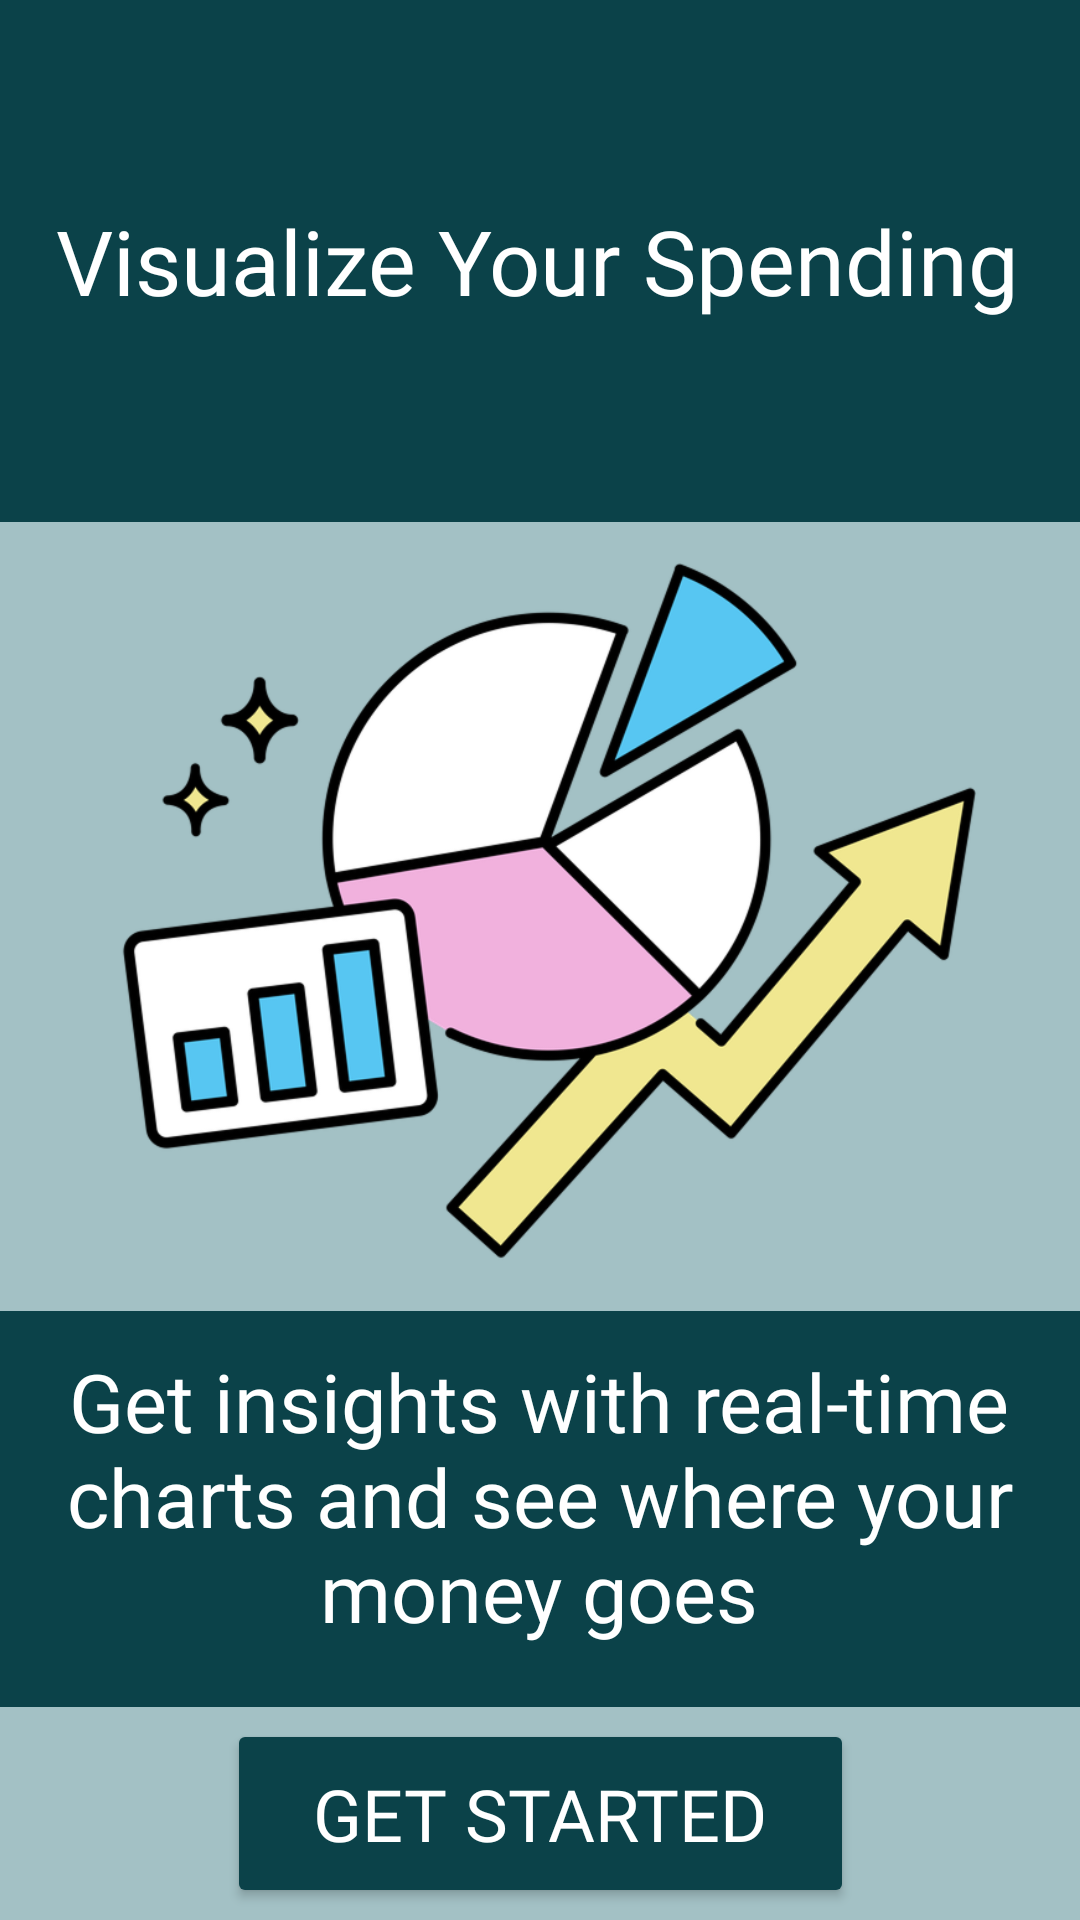

Reconstruct the res/layout file that produces this screen, plus the resources it refers to.
<!-- AndroidManifest.xml: application theme Theme.FinanceFlow -->
<!-- res/layout/activity_onboarding2.xml -->
<?xml version="1.0" encoding="utf-8"?>
<androidx.constraintlayout.widget.ConstraintLayout xmlns:android="http://schemas.android.com/apk/res/android"
    xmlns:app="http://schemas.android.com/apk/res-auto"
    xmlns:tools="http://schemas.android.com/tools"
    android:id="@+id/main"
    android:layout_width="match_parent"
    android:layout_height="match_parent"
    android:background="@color/light_teal_blue"
    tools:context=".ui.Onboarding1">

    <ImageView
        android:id="@+id/imageView"
        android:layout_width="324dp"
        android:layout_height="243dp"
        android:layout_marginStart="30dp"
        android:layout_marginTop="8dp"
        android:layout_marginEnd="30dp"
        android:src="@drawable/onboarding2"
        app:layout_constraintEnd_toEndOf="parent"
        app:layout_constraintHorizontal_bias="0.481"
        app:layout_constraintStart_toStartOf="parent"
        app:layout_constraintTop_toBottomOf="@+id/textView3" />

    <TextView
        android:id="@+id/textView3"
        android:layout_width="432dp"
        android:layout_height="174dp"
        android:background="@color/teal_blue"
        android:fontFamily="@font/roboto_regular"
        android:gravity="center"
        android:padding="12dp"
        android:text="@string/onboarding2_name"
        android:textColor="@color/white"
        android:textSize="30sp"
        app:layout_constraintBottom_toBottomOf="parent"
        app:layout_constraintEnd_toEndOf="parent"
        app:layout_constraintHorizontal_bias="0.523"
        app:layout_constraintStart_toStartOf="parent"
        app:layout_constraintTop_toTopOf="parent"
        app:layout_constraintVertical_bias="0.0" />

    <TextView
        android:id="@+id/textView4"
        android:layout_width="410dp"
        android:layout_height="132dp"
        android:layout_marginStart="30dp"
        android:layout_marginTop="12dp"
        android:layout_marginEnd="30dp"
        android:padding="12dp"
        android:background="@color/teal_blue"
        android:fontFamily="@font/roboto_regular"
        android:text="@string/onboarding2_description"
        android:textAlignment="center"
        android:textColor="@color/white"
        android:textSize="27sp"
        app:layout_constraintEnd_toEndOf="parent"
        app:layout_constraintHorizontal_bias="0.508"
        app:layout_constraintStart_toStartOf="parent"
        app:layout_constraintTop_toBottomOf="@+id/imageView" />

    <Button
        android:id="@+id/onboarding2"
        android:layout_width="209dp"
        android:layout_height="63dp"
        android:backgroundTint="@color/teal_blue"
        android:fontFamily="@font/roboto_regular"
        android:gravity="center"
        android:text="@string/onboarding2_button"
        android:textColor="@color/white"
        android:textSize="24sp"
        app:layout_constraintBottom_toBottomOf="parent"
        app:layout_constraintEnd_toEndOf="parent"
        app:layout_constraintStart_toStartOf="parent"
        app:layout_constraintTop_toBottomOf="@+id/textView4"
        app:layout_constraintVertical_bias="0.48" />


</androidx.constraintlayout.widget.ConstraintLayout>
<!-- resources referenced by this layout -->
<resources>
  <color name="light_teal_blue">#A3C1C5</color>
  <color name="teal_blue">#0B4249</color>
  <color name="white">#FFFFFFFF</color>
  <!-- drawable onboarding2: png bitmap (drawable, 108583 bytes) -->
  <string name="onboarding2_button">Get Started</string>
  <string name="onboarding2_description">Get insights with real-time charts and see where your money goes</string>
  <string name="onboarding2_name">Visualize Your Spending</string>
  <style name="Theme.FinanceFlow" parent="Base.Theme.FinanceFlow" />
  <style name="Base.Theme.FinanceFlow" parent="Theme.Material3.DayNight.NoActionBar">
          
          
      </style>
</resources>
